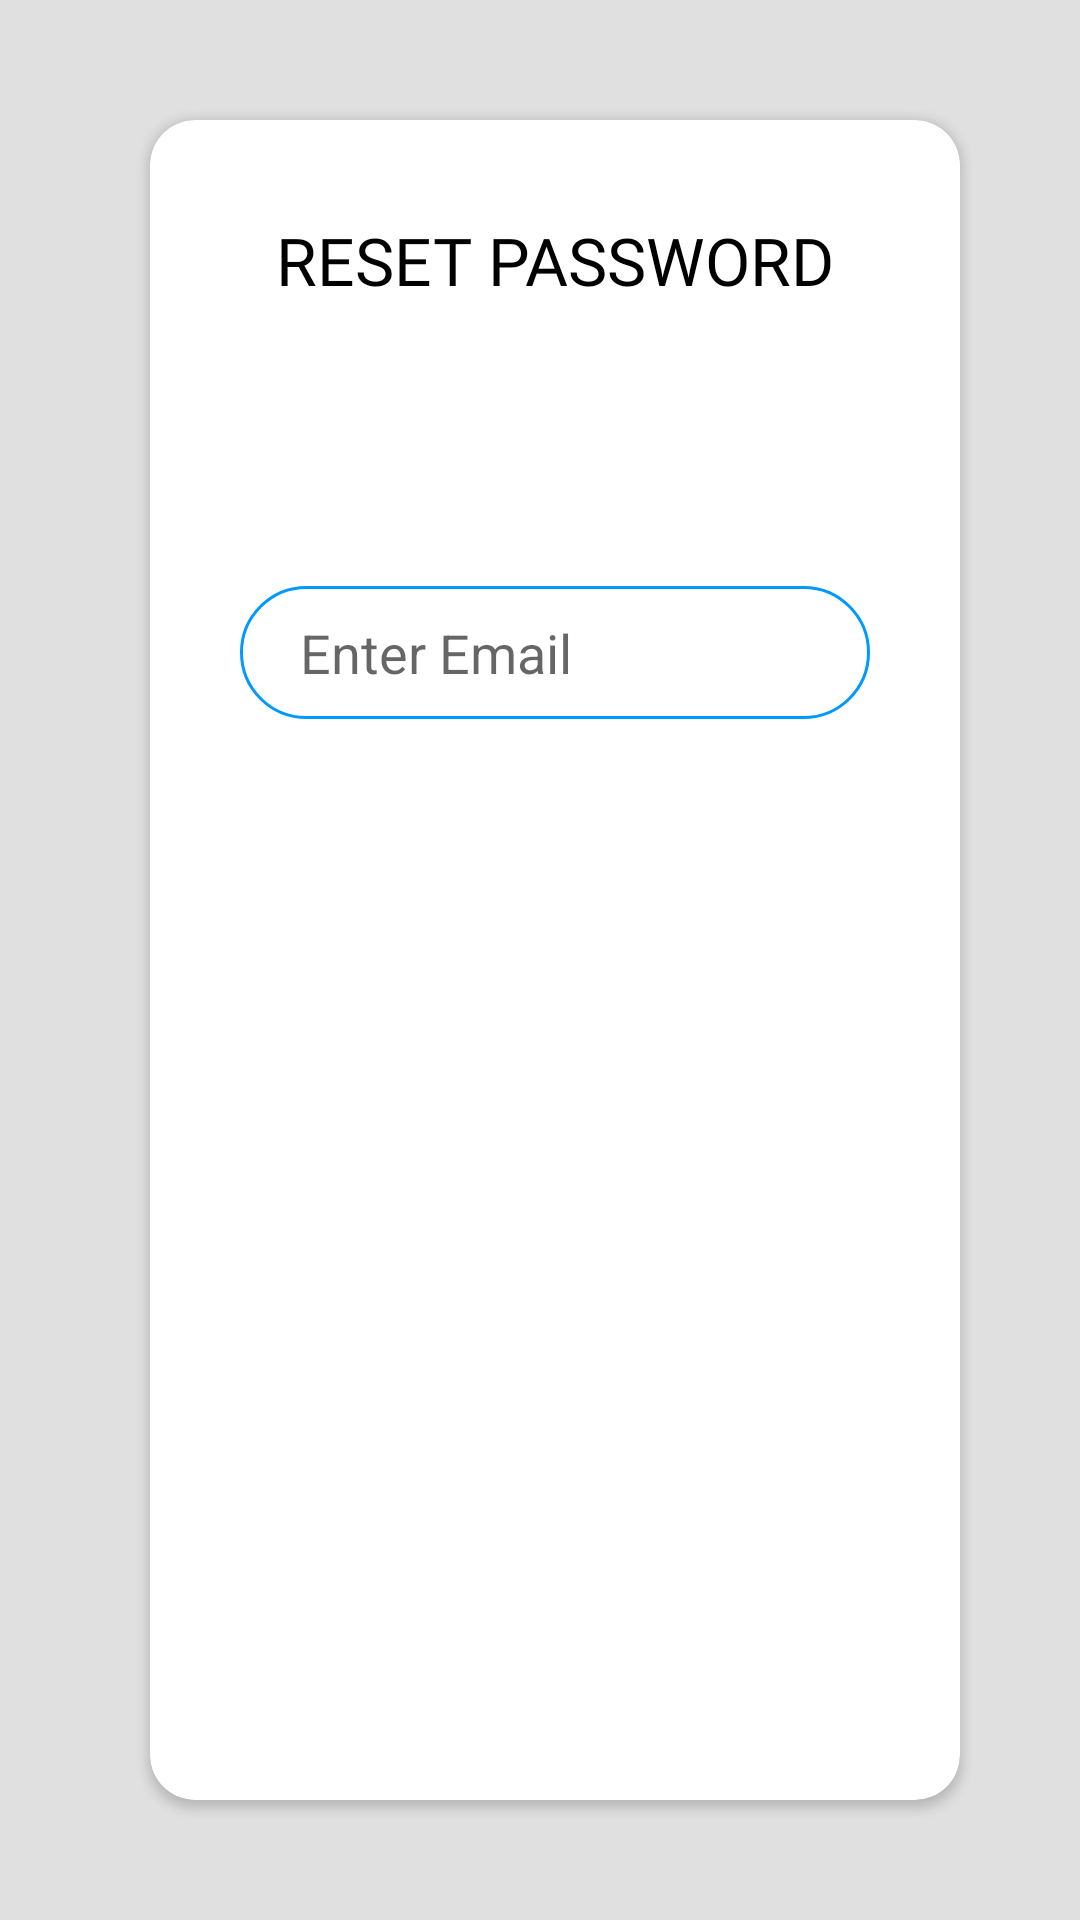

Reconstruct the res/layout file that produces this screen, plus the resources it refers to.
<!-- AndroidManifest.xml: application theme Theme.DirectionsApp -->
<!-- res/layout/activity_forgot_password.xml -->
<?xml version="1.0" encoding="utf-8"?>
<androidx.constraintlayout.widget.ConstraintLayout xmlns:android="http://schemas.android.com/apk/res/android"
    xmlns:app="http://schemas.android.com/apk/res-auto"
    xmlns:tools="http://schemas.android.com/tools"
    android:layout_width="match_parent"
    android:layout_height="match_parent"
    android:padding="10dp"
    android:paddingStart="20dp"
    android:paddingLeft="10dp"
    android:paddingTop="10dp"
    android:paddingEnd="10dp"
    android:paddingRight="10dp"
    android:paddingBottom="10dp"
    android:background="@color/background"
    tools:context=".ForgotPasswordActivity">

    <androidx.cardview.widget.CardView
        android:id="@+id/cardView3"
        android:layout_width="0dp"
        android:layout_height="0dp"
        android:layout_margin="30dp"
        android:layout_marginStart="30dp"
        android:layout_marginTop="30dp"
        android:layout_marginEnd="30dp"
        android:layout_marginBottom="30dp"
        app:cardCornerRadius="15dp"
        app:layout_constraintBottom_toBottomOf="parent"
        app:layout_constraintEnd_toEndOf="parent"
        app:layout_constraintStart_toStartOf="parent"
        app:layout_constraintTop_toTopOf="parent">

        <androidx.constraintlayout.widget.ConstraintLayout
            android:layout_width="match_parent"
            android:layout_height="match_parent">

            <TextView
                android:layout_width="wrap_content"
                android:layout_height="wrap_content"
                android:layout_marginTop="32dp"
                android:fontFamily="@font/abril_fatface"
                android:text="RESET PASSWORD"
                android:textColor="@color/black"
                android:textSize="22sp"
                app:layout_constraintEnd_toEndOf="parent"
                app:layout_constraintStart_toStartOf="parent"
                app:layout_constraintTop_toTopOf="parent" />

            <ImageView
                android:id="@+id/imageView"
                android:layout_width="wrap_content"
                android:layout_height="wrap_content"
                app:layout_constraintBottom_toBottomOf="parent"
                app:layout_constraintEnd_toEndOf="parent"
                app:layout_constraintStart_toStartOf="parent"
                app:layout_constraintTop_toTopOf="parent"
                app:layout_constraintVertical_bias="0.22000003"
                app:srcCompat="@drawable/ic_baseline_security" />

            <EditText
                android:id="@+id/inputpasswordreset"
                android:layout_width="wrap_content"
                android:layout_height="wrap_content"
                android:layout_marginTop="32dp"
                android:background="@drawable/input_comment_bg"
                android:ems="10"
                android:hint="Enter Email"
                android:padding="10dp"
                android:paddingStart="20dp"
                android:inputType="textPersonName"
                app:layout_constraintEnd_toEndOf="parent"
                app:layout_constraintStart_toStartOf="parent"
                app:layout_constraintTop_toBottomOf="@+id/imageView" />

            <Button
                android:id="@+id/btnreset"
                android:layout_width="wrap_content"
                android:layout_height="wrap_content"
                android:layout_marginTop="24dp"
                android:text="Send"
                android:textColor="#fff"
                android:background="@drawable/btn_bg"
                app:layout_constraintEnd_toEndOf="parent"
                app:layout_constraintStart_toStartOf="parent"
                app:layout_constraintTop_toBottomOf="@+id/inputpasswordreset" />
        </androidx.constraintlayout.widget.ConstraintLayout>
    </androidx.cardview.widget.CardView>

</androidx.constraintlayout.widget.ConstraintLayout>
<!-- resources referenced by this layout -->
<resources>
  <color name="background">#E0E0E0</color>
  <color name="black">#FF000000</color>
  <!-- drawable input_comment_bg (drawable-v24) -->
  <?xml version="1.0" encoding="utf-8"?>
  <selector xmlns:android="http://schemas.android.com/apk/res/android">
  <item>
      <shape>
          <corners android:radius="30dp"/>
          <stroke android:color="@color/colorPrimary"
              android:width="1dp"
              />
          <solid android:color="#fff"/>
      </shape>
  </item>
  </selector>
  <style name="Theme.DirectionsApp" parent="Theme.MaterialComponents.DayNight.NoActionBar">
          
          <item name="colorPrimary">@color/colorPrimary</item>
          <item name="colorPrimaryVariant">@color/colorPrimaryDark</item>
          <item name="colorOnPrimary">@color/colorPrimaryDark</item>
          
          <item name="colorSecondary">@color/teal_200</item>
          <item name="colorSecondaryVariant">@color/teal_700</item>
          <item name="colorOnSecondary">@color/black</item>
          
          <item name="android:statusBarColor" tools:targetApi="l">?attr/colorPrimaryVariant</item>
          
      </style>
  <color name="colorPrimary">#0099ff</color>
  <color name="colorPrimaryDark">#0099ff</color>
  <color name="teal_200">#FF03DAC5</color>
  <color name="teal_700">#FF018786</color>
</resources>
